The GitHub repository Tejender09/Eye-Disease-Detection contains a labelled image folder "processed" with 12 categories: allergic conjunctivitis, bacterial conjunctivitis, blepharitis, cataract, glaucoma, healthy, pinguecula, pterygium, stye, uveitis, viral conjunctivitis, xanthelasma. Examples follow, each with its label.

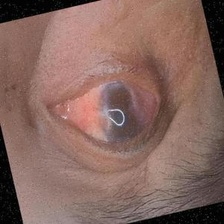
Label: pterygium

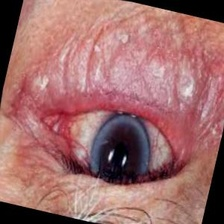
Label: allergic conjunctivitis

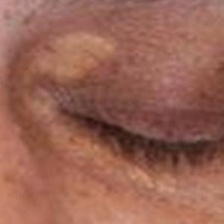
Label: xanthelasma

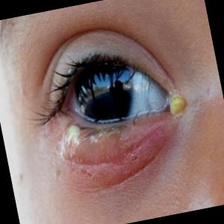
Label: bacterial conjunctivitis

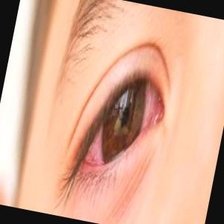
Label: viral conjunctivitis

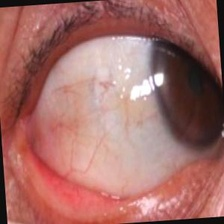
Label: pinguecula
